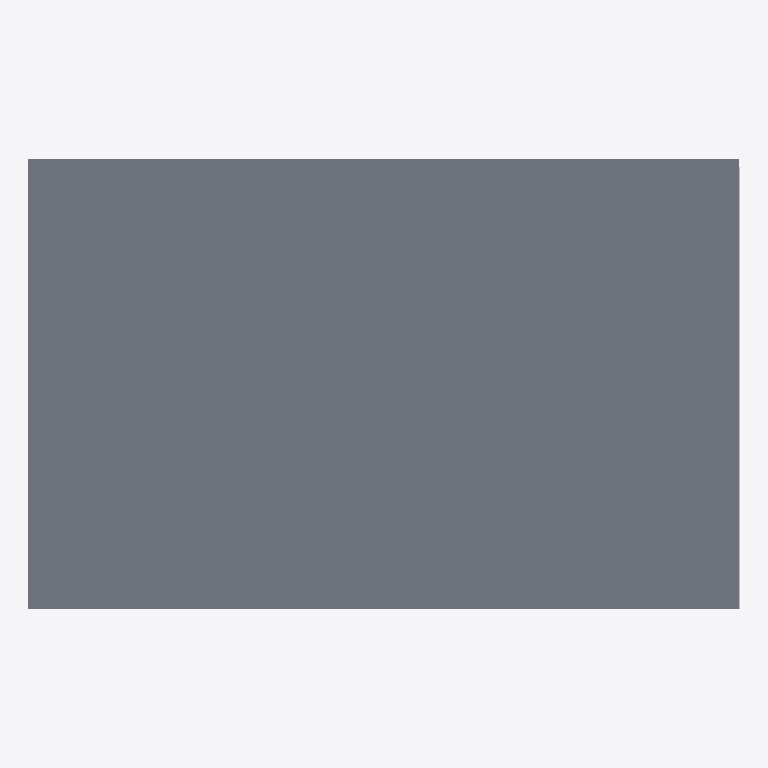
Plan cut of the same IFC building model at storey '02' (level 3.60 m, cut at 5.00 m), seen from above with north up, elements coloured by IFC class (only those large enough to see are counted): 1 slab (grey), 1 wall (beige). No cut surface shows.
Extent 8.2 m × 5.2 m × 4.1 m (x, y, z). Storeys (2): 01 at 0.00 m; 02 at 3.60 m. Elements (6): 3 IfcWall, 2 IfcSlab, 1 IfcCurtainWall.

HEADER;
FILE_DESCRIPTION(('ViewDefinition [ReferenceView_V1.2]','RevitIdentifiers [VersionGUID: 6e450183-b9a2-40dc-8adb-97dc5bfef7b8, NumberOfSaves: 3]','CoordinateReference [CoordinateBase: Shared Coordinates]','ExchangeRequirement [Architecture]'),'2;1');
FILE_NAME('Project Number','2024-07-19T14:36:19+01:00',(''),(''),'ODA SDAI 24.3','Autodesk Revit 24.1.11.26 (ENU) - IFC 24.1.11.26','');
FILE_SCHEMA(('IFC4'));
ENDSEC;
DATA;
#105=IFCPROJECT('2SqB7Qui90ihNDdWTpNI4a',#18,'Project Number',$,$,'Project Name','Project Status',(#100),#97);
#120=IFCSITE('2SqB7Qui90ihNDdWTpNI4c',#18,'Default',$,$,#119,$,$,.ELEMENT.,(42,21,31,401672),(-71,-3,-24,-345703),0.0,$,$);
#110=IFCBUILDING('2SqB7Qui90ihNDdWTpNI4b',#18,'Building Name',$,$,#108,$,'Building Name',.ELEMENT.,$,$,#109);
#113=IFCBUILDINGSTOREY('2JF4e6axWHqu3u0C1FZlmi',#18,'01',$,'Level:8mm Head',#112,$,'01',.ELEMENT.,0.0);
#117=IFCBUILDINGSTOREY('1ZGO8hrFCHqw0v0026FpFv',#18,'02',$,'Level:8mm Head',#116,$,'02',.ELEMENT.,3600.0000000000005);
#1490=IFCSLAB('3yUrdTfjv2C9SMwaQfHuhd',#18,'Floor:Generic - 12":1597060',$,'Floor:Generic - 12"',#1477,#1489,'1597060',.FLOOR.);
#1382=IFCWALL('3yUrdTfjv2C9SMwaQfHuC6',#18,'Basic Wall:Generic - 200mm:1595237',$,'Basic Wall:Generic - 200mm',#1370,#1381,'1595237',.NOTDEFINED.);
ENDSEC;
